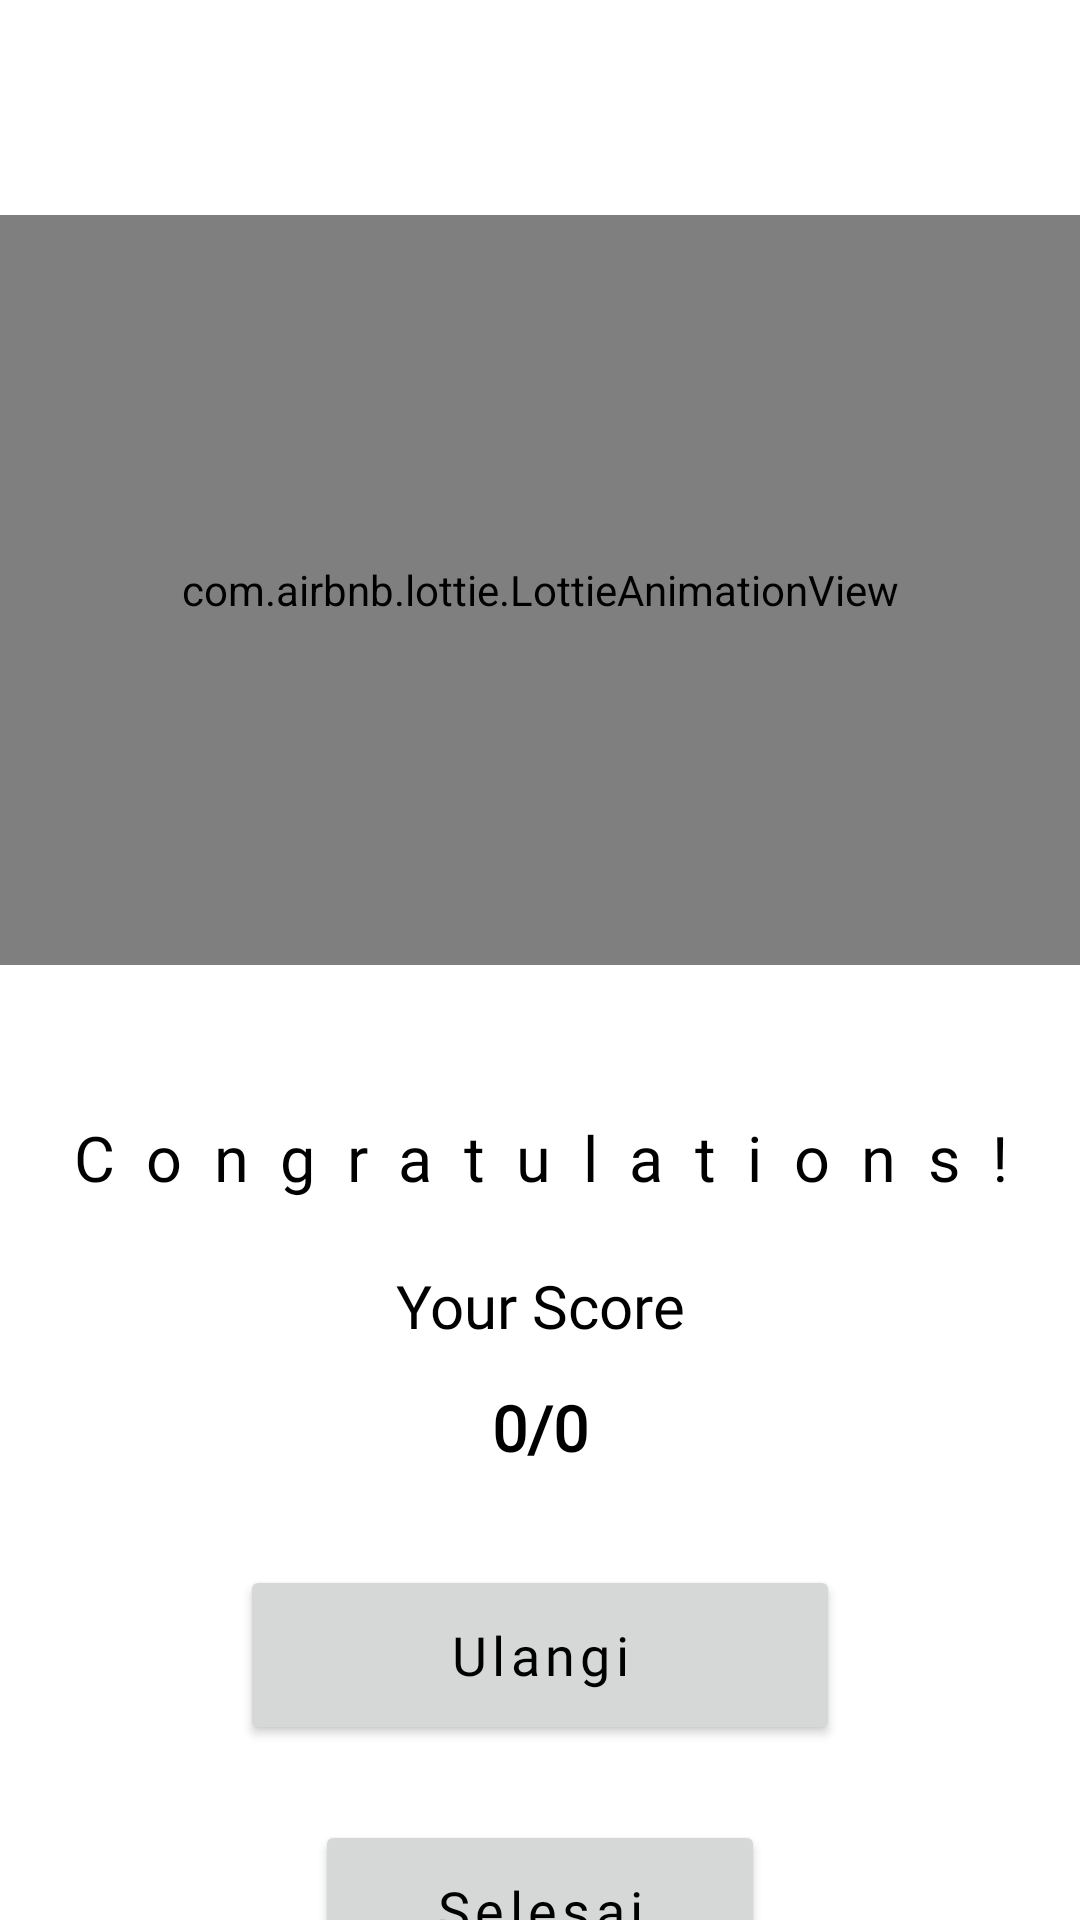

Android layout source for this screen:
<!-- AndroidManifest.xml: application theme CSD190 -->
<!-- res/layout/activity_result_quiz.xml -->
<?xml version="1.0" encoding="utf-8"?>
<androidx.constraintlayout.widget.ConstraintLayout xmlns:android="http://schemas.android.com/apk/res/android"
    xmlns:app="http://schemas.android.com/apk/res-auto"
    xmlns:tools="http://schemas.android.com/tools"
    android:layout_width="match_parent"
    android:layout_height="match_parent"
    tools:context=".view.quiz.ResultQuizActivity">

    <com.airbnb.lottie.LottieAnimationView
        android:id="@+id/lottieAnimationView2"
        android:layout_width="match_parent"
        android:layout_height="250dp"
        android:layout_centerInParent="true"
        android:layout_marginBottom="32dp"
        app:layout_constraintBottom_toBottomOf="parent"
        app:layout_constraintEnd_toEndOf="parent"
        app:layout_constraintStart_toStartOf="parent"
        app:layout_constraintTop_toTopOf="parent"
        app:layout_constraintVertical_bias="0.200"
        app:lottie_autoPlay="true"
        app:lottie_fileName="congratulations.json"
        app:lottie_loop="true" />

    <TextView
        android:layout_width="wrap_content"
        android:layout_height="wrap_content"
        android:layout_marginTop="50dp"
        android:gravity="center"
        android:letterSpacing="0.5"
        android:text="@string/congratulations"
        android:textAppearance="@style/Text.TitleHeader"
        app:layout_constraintEnd_toEndOf="@+id/lottieAnimationView2"
        app:layout_constraintHorizontal_bias="0.500"
        app:layout_constraintStart_toStartOf="@+id/lottieAnimationView2"
        app:layout_constraintTop_toBottomOf="@+id/lottieAnimationView2" />

    <TextView
        android:layout_width="wrap_content"
        android:layout_height="wrap_content"
        android:layout_marginTop="100dp"
        android:gravity="center"
        android:text="@string/result_score"
        android:textAppearance="@style/Text.DescriptionHeader"
        android:textSize="20sp"
        app:layout_constraintEnd_toEndOf="@+id/lottieAnimationView2"
        app:layout_constraintHorizontal_bias="0.500"
        app:layout_constraintStart_toStartOf="@+id/lottieAnimationView2"
        app:layout_constraintTop_toBottomOf="@+id/lottieAnimationView2" />

    <TextView
        android:id="@+id/tv_score"
        android:layout_width="wrap_content"
        android:layout_height="wrap_content"
        android:layout_marginTop="140dp"
        android:gravity="center"
        android:text="@string/score"
        android:textAppearance="@style/Text.DescriptionHeader"
        android:textSize="21sp"
        android:textStyle="bold"
        app:layout_constraintEnd_toEndOf="@+id/lottieAnimationView2"
        app:layout_constraintHorizontal_bias="0.500"
        app:layout_constraintStart_toStartOf="@+id/lottieAnimationView2"
        app:layout_constraintTop_toBottomOf="@+id/lottieAnimationView2" />

    <Button
        android:id="@+id/btn_ulang"
        android:layout_width="200dp"
        android:layout_height="60dp"
        android:layout_marginTop="200dp"
        android:letterSpacing="0.1"
        android:text="@string/btn_repeat"
        android:textAppearance="@style/Text.Button"
        android:textSize="18sp"
        app:cornerRadius="10dp"
        app:layout_constraintEnd_toEndOf="@+id/lottieAnimationView2"
        app:layout_constraintHorizontal_bias="0.500"
        app:layout_constraintStart_toStartOf="@+id/lottieAnimationView2"
        app:layout_constraintTop_toBottomOf="@+id/lottieAnimationView2" />

    <Button
        android:id="@+id/btn_selesai"
        android:layout_width="150dp"
        android:layout_height="60dp"
        android:layout_marginTop="285dp"
        android:letterSpacing="0.1"
        android:text="@string/btn_finish"
        android:textAppearance="@style/Text.Button"
        android:textSize="18sp"
        app:cornerRadius="10dp"
        app:layout_constraintEnd_toEndOf="@+id/lottieAnimationView2"
        app:layout_constraintHorizontal_bias="0.500"
        app:layout_constraintStart_toStartOf="@+id/lottieAnimationView2"
        app:layout_constraintTop_toBottomOf="@+id/lottieAnimationView2" />
</androidx.constraintlayout.widget.ConstraintLayout>
<!-- resources referenced by this layout -->
<resources>
  <string name="btn_finish">Selesai</string>
  <string name="btn_repeat">Ulangi</string>
  <string name="congratulations">Congratulations!</string>
  <string name="result_score">Your Score</string>
  <string name="score">0/0</string>
  <style name="Text.Button">
          <item name="fontFamily">@font/roboto_medium</item>
          <item name="android:textSize">14sp</item>
      </style>
  <style name="Text.DescriptionHeader">
          <item name="fontFamily">@font/roboto_regular</item>
          <item name="android:textSize">14sp</item>
      </style>
  <style name="Text.TitleHeader">
          <item name="android:fontFamily">@font/neo_sans_pro_medium</item>
          <item name="android:textSize">21sp</item>
      </style>
  <style name="CSD190" parent="Theme.MaterialComponents.Light.DarkActionBar">
          
          <item name="colorPrimary">@color/blue_sea</item>
          <item name="colorPrimaryVariant">@color/blue_sea</item>
          <item name="colorOnPrimary">@color/white</item>
          
          <item name="colorSecondary">@color/teal_200</item>
          <item name="colorSecondaryVariant">@color/teal_700</item>
          <item name="colorOnSecondary">@color/black</item>
          
          <item name="android:statusBarColor" tools:targetApi="l">?attr/colorPrimaryVariant</item>
          
          <item name="android:forceDarkAllowed" tools:targetApi="q">false</item>
      </style>
  <color name="blue_sea">#276FBF</color>
  <color name="white">#FFFFFFFF</color>
  <color name="teal_200">#FF03DAC5</color>
  <color name="teal_700">#FF018786</color>
  <color name="black">#FF000000</color>
</resources>
